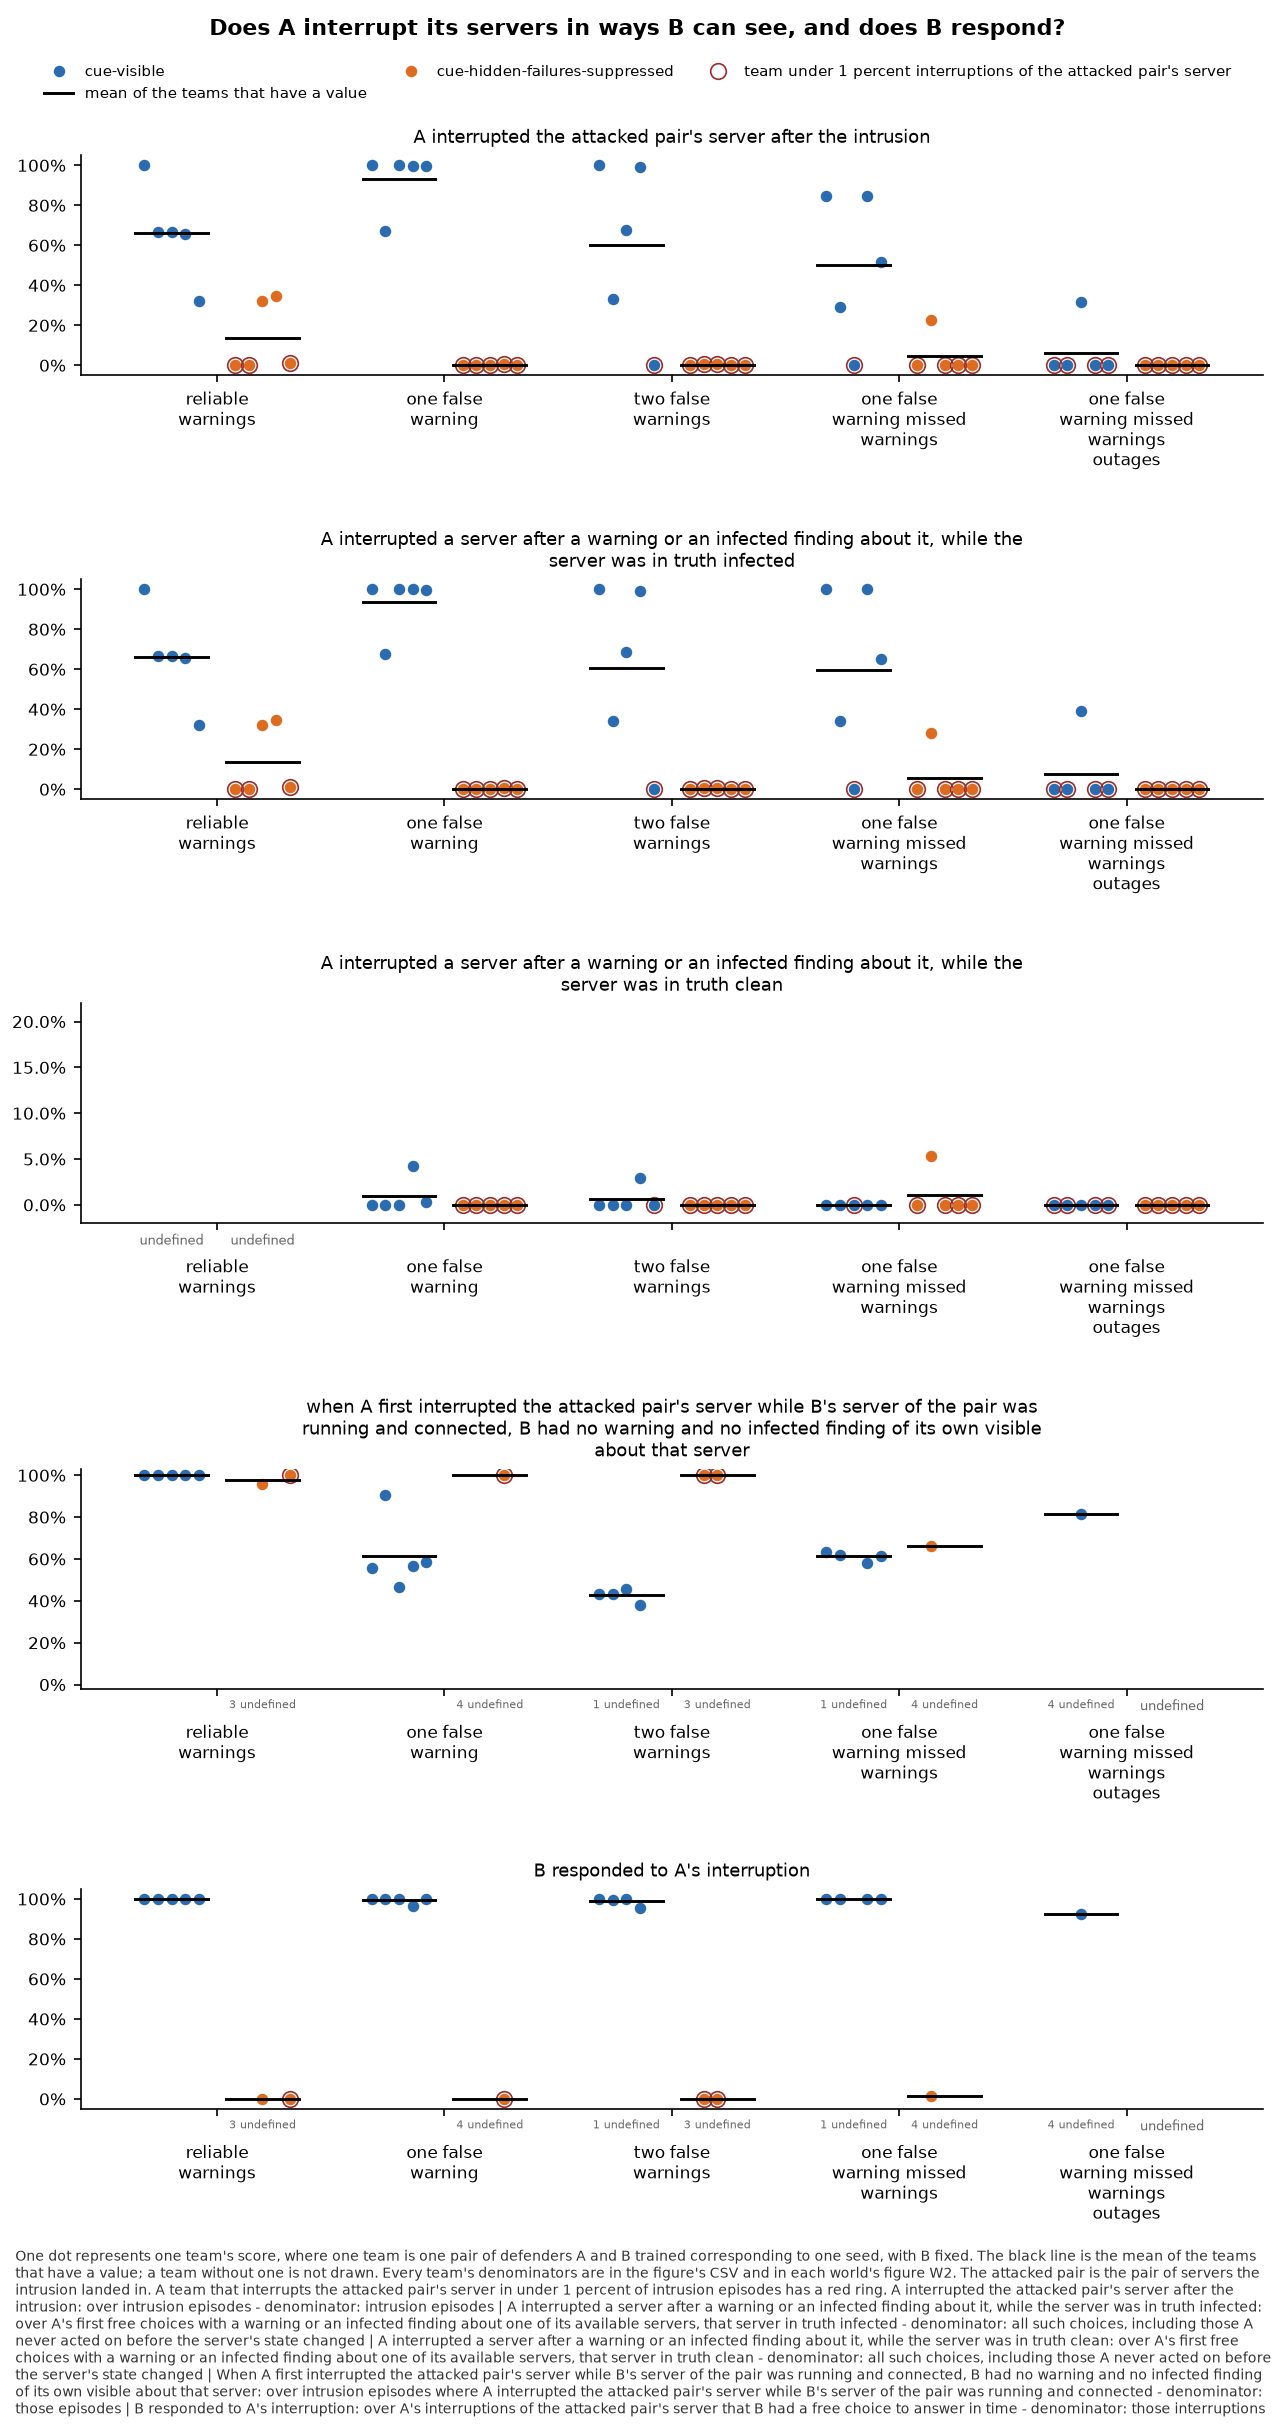

The table this chart was drawn from, first rows:
panel, series, seed, x, value, sd, numerator, count, mark
A interrupted the attacked pair's server…, cue-visible, 0, reliable-warnings, 1.0, , 1625, 1625, team
A interrupted the attacked pair's server…, cue-visible, 1, reliable-warnings, 0.6665, , 1083, 1625, team
A interrupted the attacked pair's server…, cue-visible, 2, reliable-warnings, 0.6665, , 1083, 1625, team
A interrupted the attacked pair's server…, cue-visible, 3, reliable-warnings, 0.6548, , 1064, 1625, team
A interrupted the attacked pair's server…, cue-visible, 4, reliable-warnings, 0.3212, , 522.0, 1625, team
A interrupted the attacked pair's server…, cue-visible, , reliable-warnings, 0.6618, , , 5, mean
A interrupted the attacked pair's server…, cue-hidden-failures-suppressed, 0, reliable-warnings, 0.0, , 0.0, 1625, team
A interrupted the attacked pair's server…, cue-hidden-failures-suppressed, 1, reliable-warnings, 0.0, , 0.0, 1625, team
A interrupted the attacked pair's server…, cue-hidden-failures-suppressed, 2, reliable-warnings, 0.3212, , 522.0, 1625, team
A interrupted the attacked pair's server…, cue-hidden-failures-suppressed, 3, reliable-warnings, 0.3452, , 561.0, 1625, team
A interrupted the attacked pair's server…, cue-hidden-failures-suppressed, 4, reliable-warnings, 0.009846, , 16.0, 1625, team
A interrupted the attacked pair's server…, cue-hidden-failures-suppressed, , reliable-warnings, 0.1353, , , 5, mean
A interrupted the attacked pair's server…, cue-visible, 0, one-false-warning, 0.9994, , 1624, 1625, team
A interrupted the attacked pair's server…, cue-visible, 1, one-false-warning, 0.6708, , 1090, 1625, team
A interrupted the attacked pair's server…, cue-visible, 2, one-false-warning, 0.9994, , 1624, 1625, team
A interrupted the attacked pair's server…, cue-visible, 3, one-false-warning, 0.9988, , 1623, 1625, team
A interrupted the attacked pair's server…, cue-visible, 4, one-false-warning, 0.9963, , 1619, 1625, team
A interrupted the attacked pair's server…, cue-visible, , one-false-warning, 0.9329, , , 5, mean
A interrupted the attacked pair's server…, cue-hidden-failures-suppressed, 0, one-false-warning, 0.0, , 0.0, 1625, team
A interrupted the attacked pair's server…, cue-hidden-failures-suppressed, 1, one-false-warning, 0.0, , 0.0, 1625, team
A interrupted the attacked pair's server…, cue-hidden-failures-suppressed, 2, one-false-warning, 0.0, , 0.0, 1625, team
A interrupted the attacked pair's server…, cue-hidden-failures-suppressed, 3, one-false-warning, 0.006769, , 11.0, 1625, team
A interrupted the attacked pair's server…, cue-hidden-failures-suppressed, 4, one-false-warning, 0.0, , 0.0, 1625, team
A interrupted the attacked pair's server…, cue-hidden-failures-suppressed, , one-false-warning, 0.001354, , , 5, mean
A interrupted the attacked pair's server…, cue-visible, 0, two-false-warnings, 1.0, , 1625, 1625, team
A interrupted the attacked pair's server…, cue-visible, 1, two-false-warnings, 0.3335, , 542.0, 1625, team
A interrupted the attacked pair's server…, cue-visible, 2, two-false-warnings, 0.6769, , 1100, 1625, team
A interrupted the attacked pair's server…, cue-visible, 3, two-false-warnings, 0.992, , 1612, 1625, team
A interrupted the attacked pair's server…, cue-visible, 4, two-false-warnings, 0.0, , 0.0, 1625, team
A interrupted the attacked pair's server…, cue-visible, , two-false-warnings, 0.6005, , , 5, mean
A interrupted the attacked pair's server…, cue-hidden-failures-suppressed, 0, two-false-warnings, 0.0, , 0.0, 1625, team
A interrupted the attacked pair's server…, cue-hidden-failures-suppressed, 1, two-false-warnings, 0.005538, , 9.0, 1625, team
A interrupted the attacked pair's server…, cue-hidden-failures-suppressed, 2, two-false-warnings, 0.004923, , 8.0, 1625, team
A interrupted the attacked pair's server…, cue-hidden-failures-suppressed, 3, two-false-warnings, 0.0, , 0.0, 1625, team
A interrupted the attacked pair's server…, cue-hidden-failures-suppressed, 4, two-false-warnings, 0.0, , 0.0, 1625, team
A interrupted the attacked pair's server…, cue-hidden-failures-suppressed, , two-false-warnings, 0.002092, , , 5, mean
A interrupted the attacked pair's server…, cue-visible, 0, one-false-warning-missed-warnings, 0.848, , 1378, 1625, team
A interrupted the attacked pair's server…, cue-visible, 1, one-false-warning-missed-warnings, 0.2917, , 474.0, 1625, team
A interrupted the attacked pair's server…, cue-visible, 2, one-false-warning-missed-warnings, 0.0, , 0.0, 1625, team
A interrupted the attacked pair's server…, cue-visible, 3, one-false-warning-missed-warnings, 0.8486, , 1379, 1625, team
A interrupted the attacked pair's server…, cue-visible, 4, one-false-warning-missed-warnings, 0.5188, , 843.0, 1625, team
A interrupted the attacked pair's server…, cue-visible, , one-false-warning-missed-warnings, 0.5014, , , 5, mean
A interrupted the attacked pair's server…, cue-hidden-failures-suppressed, 0, one-false-warning-missed-warnings, 0.0, , 0.0, 1625, team
A interrupted the attacked pair's server…, cue-hidden-failures-suppressed, 1, one-false-warning-missed-warnings, 0.2271, , 369.0, 1625, team
A interrupted the attacked pair's server…, cue-hidden-failures-suppressed, 2, one-false-warning-missed-warnings, 0.0, , 0.0, 1625, team
A interrupted the attacked pair's server…, cue-hidden-failures-suppressed, 3, one-false-warning-missed-warnings, 0.0, , 0.0, 1625, team
A interrupted the attacked pair's server…, cue-hidden-failures-suppressed, 4, one-false-warning-missed-warnings, 0.0, , 0.0, 1625, team
A interrupted the attacked pair's server…, cue-hidden-failures-suppressed, , one-false-warning-missed-warnings, 0.04542, , , 5, mean
A interrupted the attacked pair's server…, cue-visible, 0, one-false-warning-missed-warnings-outage…, 0.0, , 0.0, 1625, team
A interrupted the attacked pair's server…, cue-visible, 1, one-false-warning-missed-warnings-outage…, 0.0, , 0.0, 1625, team
A interrupted the attacked pair's server…, cue-visible, 2, one-false-warning-missed-warnings-outage…, 0.3175, , 516.0, 1625, team
A interrupted the attacked pair's server…, cue-visible, 3, one-false-warning-missed-warnings-outage…, 0.0, , 0.0, 1625, team
A interrupted the attacked pair's server…, cue-visible, 4, one-false-warning-missed-warnings-outage…, 0.0, , 0.0, 1625, team
A interrupted the attacked pair's server…, cue-visible, , one-false-warning-missed-warnings-outage…, 0.06351, , , 5, mean
A interrupted the attacked pair's server…, cue-hidden-failures-suppressed, 0, one-false-warning-missed-warnings-outage…, 0.0, , 0.0, 1625, team
A interrupted the attacked pair's server…, cue-hidden-failures-suppressed, 1, one-false-warning-missed-warnings-outage…, 0.0, , 0.0, 1625, team
A interrupted the attacked pair's server…, cue-hidden-failures-suppressed, 2, one-false-warning-missed-warnings-outage…, 0.0, , 0.0, 1625, team
A interrupted the attacked pair's server…, cue-hidden-failures-suppressed, 3, one-false-warning-missed-warnings-outage…, 0.0, , 0.0, 1625, team
A interrupted the attacked pair's server…, cue-hidden-failures-suppressed, 4, one-false-warning-missed-warnings-outage…, 0.0, , 0.0, 1625, team
A interrupted the attacked pair's server…, cue-hidden-failures-suppressed, , one-false-warning-missed-warnings-outage…, 0.0, , , 5, mean
... 236 more rows
